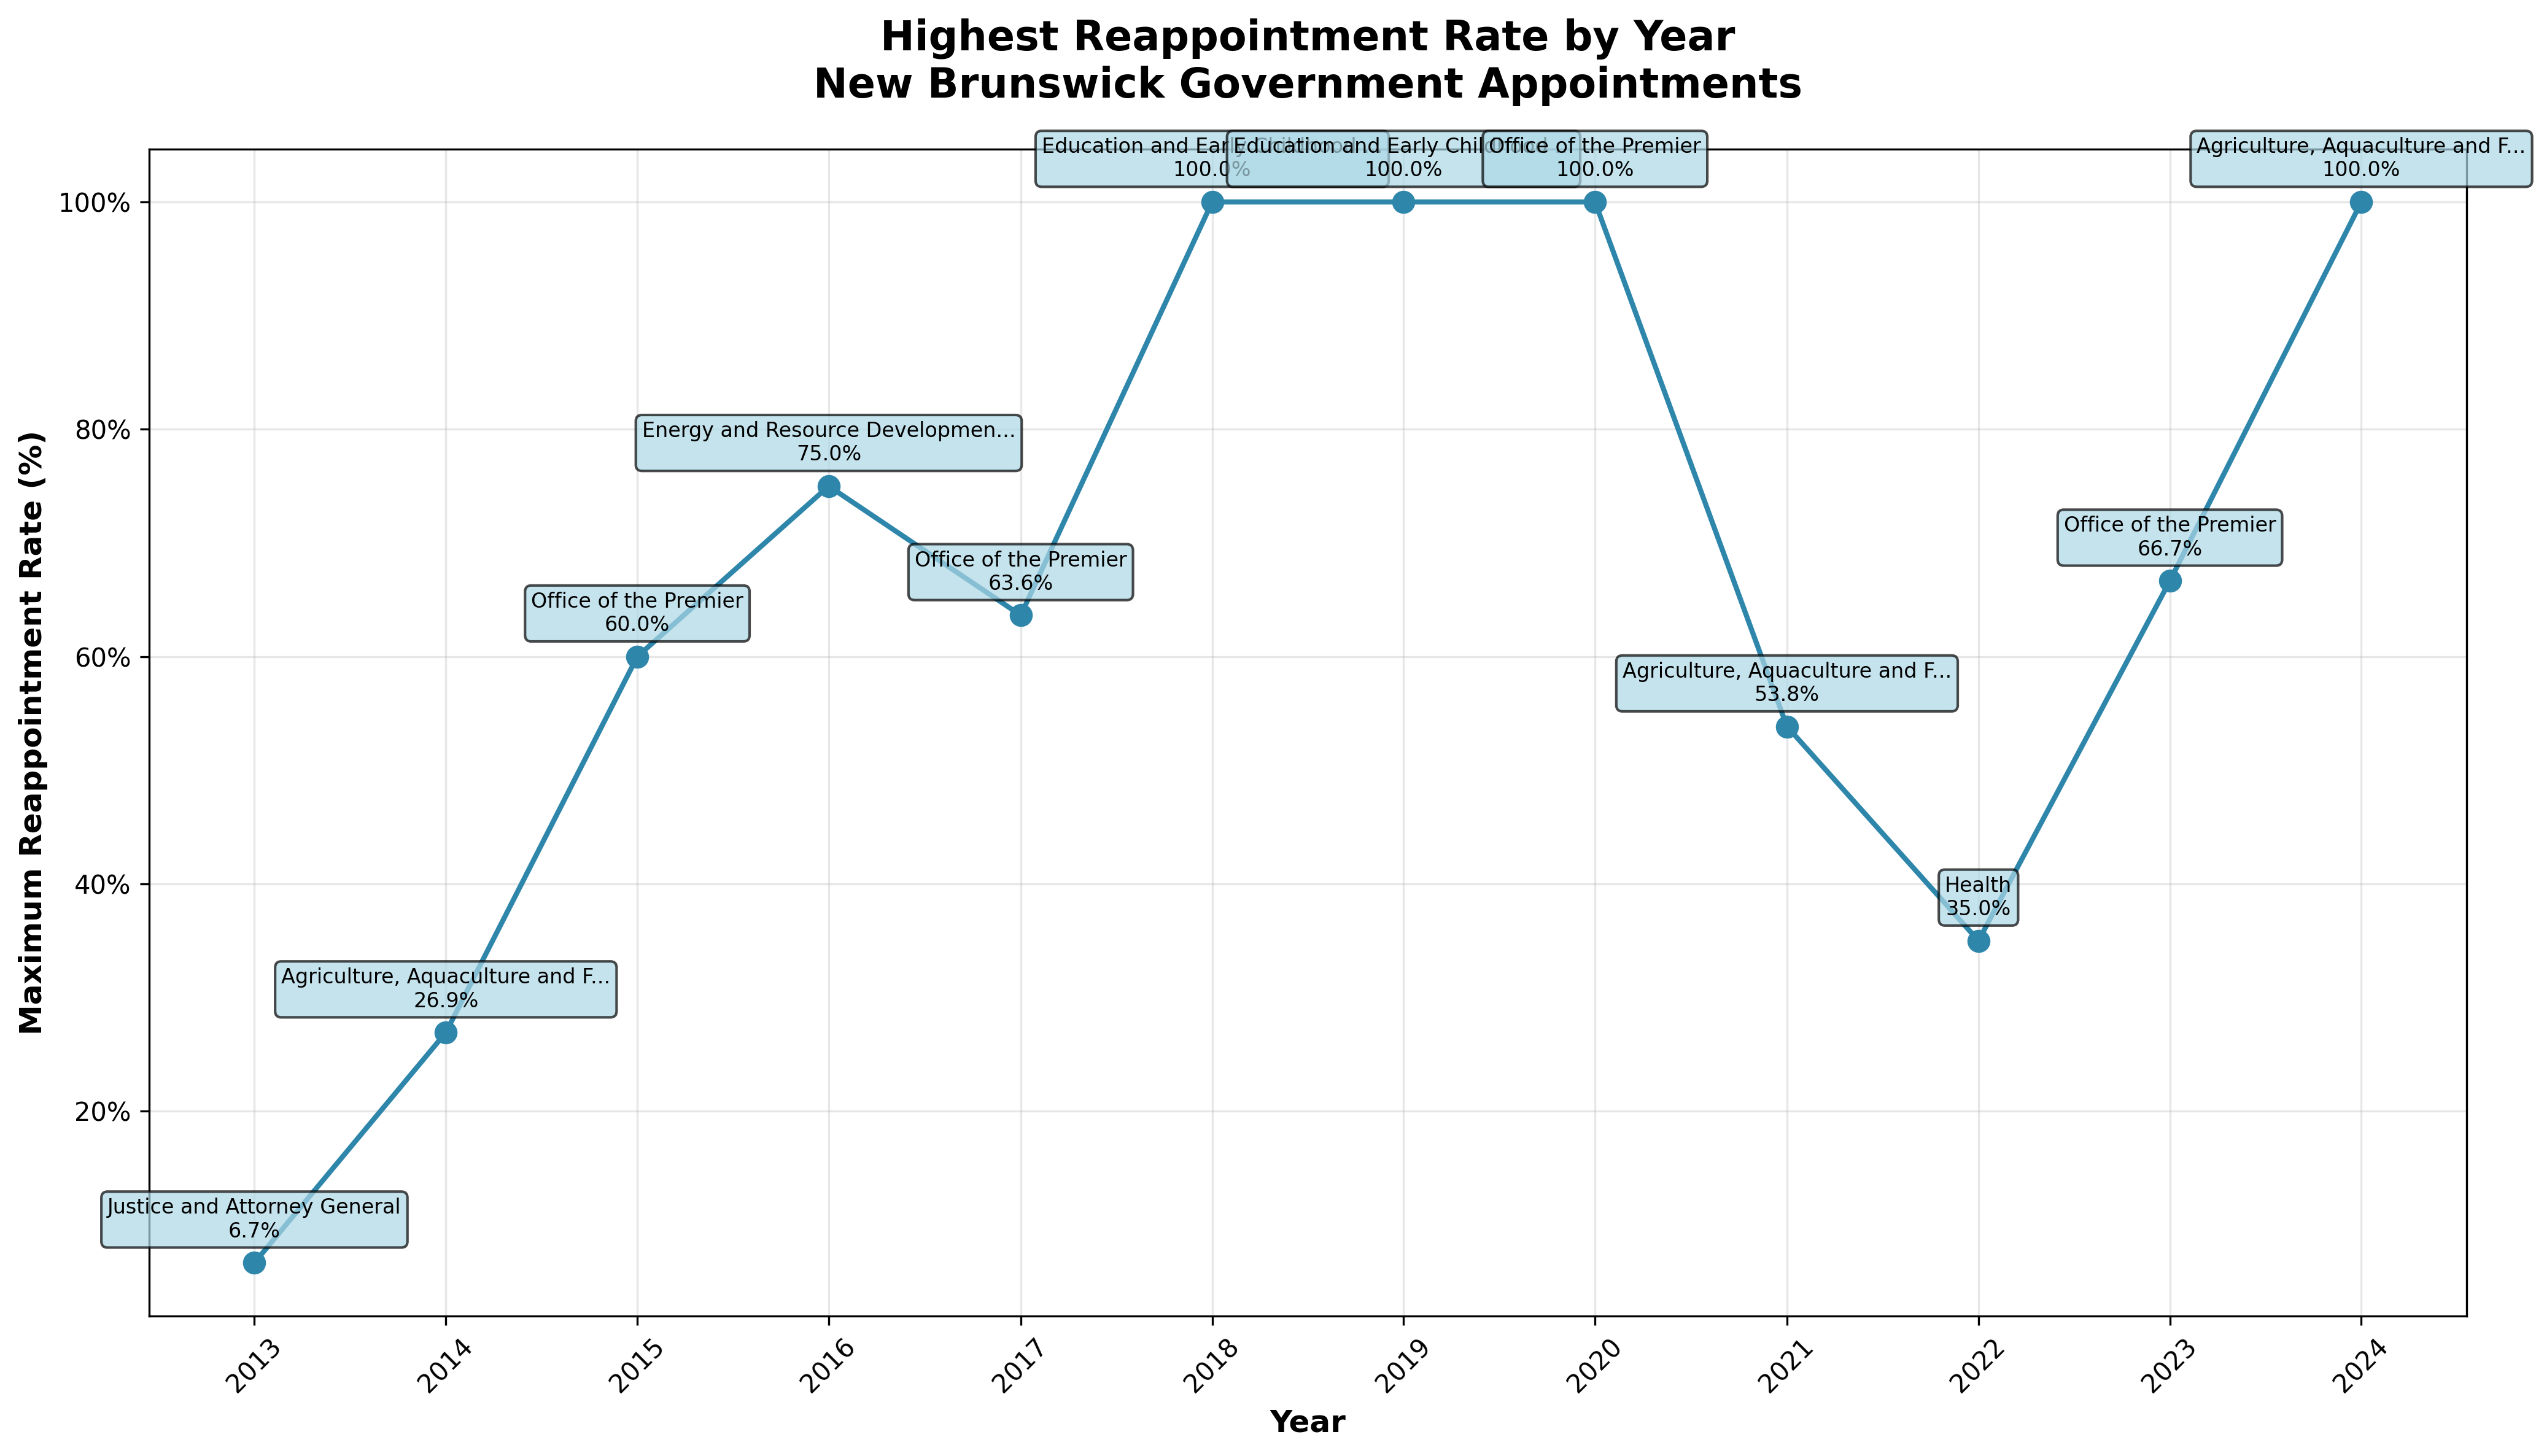

The data file committed next to this chart (first rows):
year, top_org, max_rate
2013, Justice and Attorney General, 0.06667
2014, Agriculture, Aquaculture and Fisheries, 0.2692
2015, Office of the Premier, 0.6
2016, Energy and Resource Development, 0.75
2017, Office of the Premier, 0.6364
2018, Education and Early Childhood Developmen…, 1.0
2019, Education and Early Childhood Developmen…, 1.0
2020, Office of the Premier, 1.0
2021, Agriculture, Aquaculture and Fisheries, 0.5385
2022, Health, 0.35
2023, Office of the Premier, 0.6667
2024, Agriculture, Aquaculture and Fisheries, 1.0
